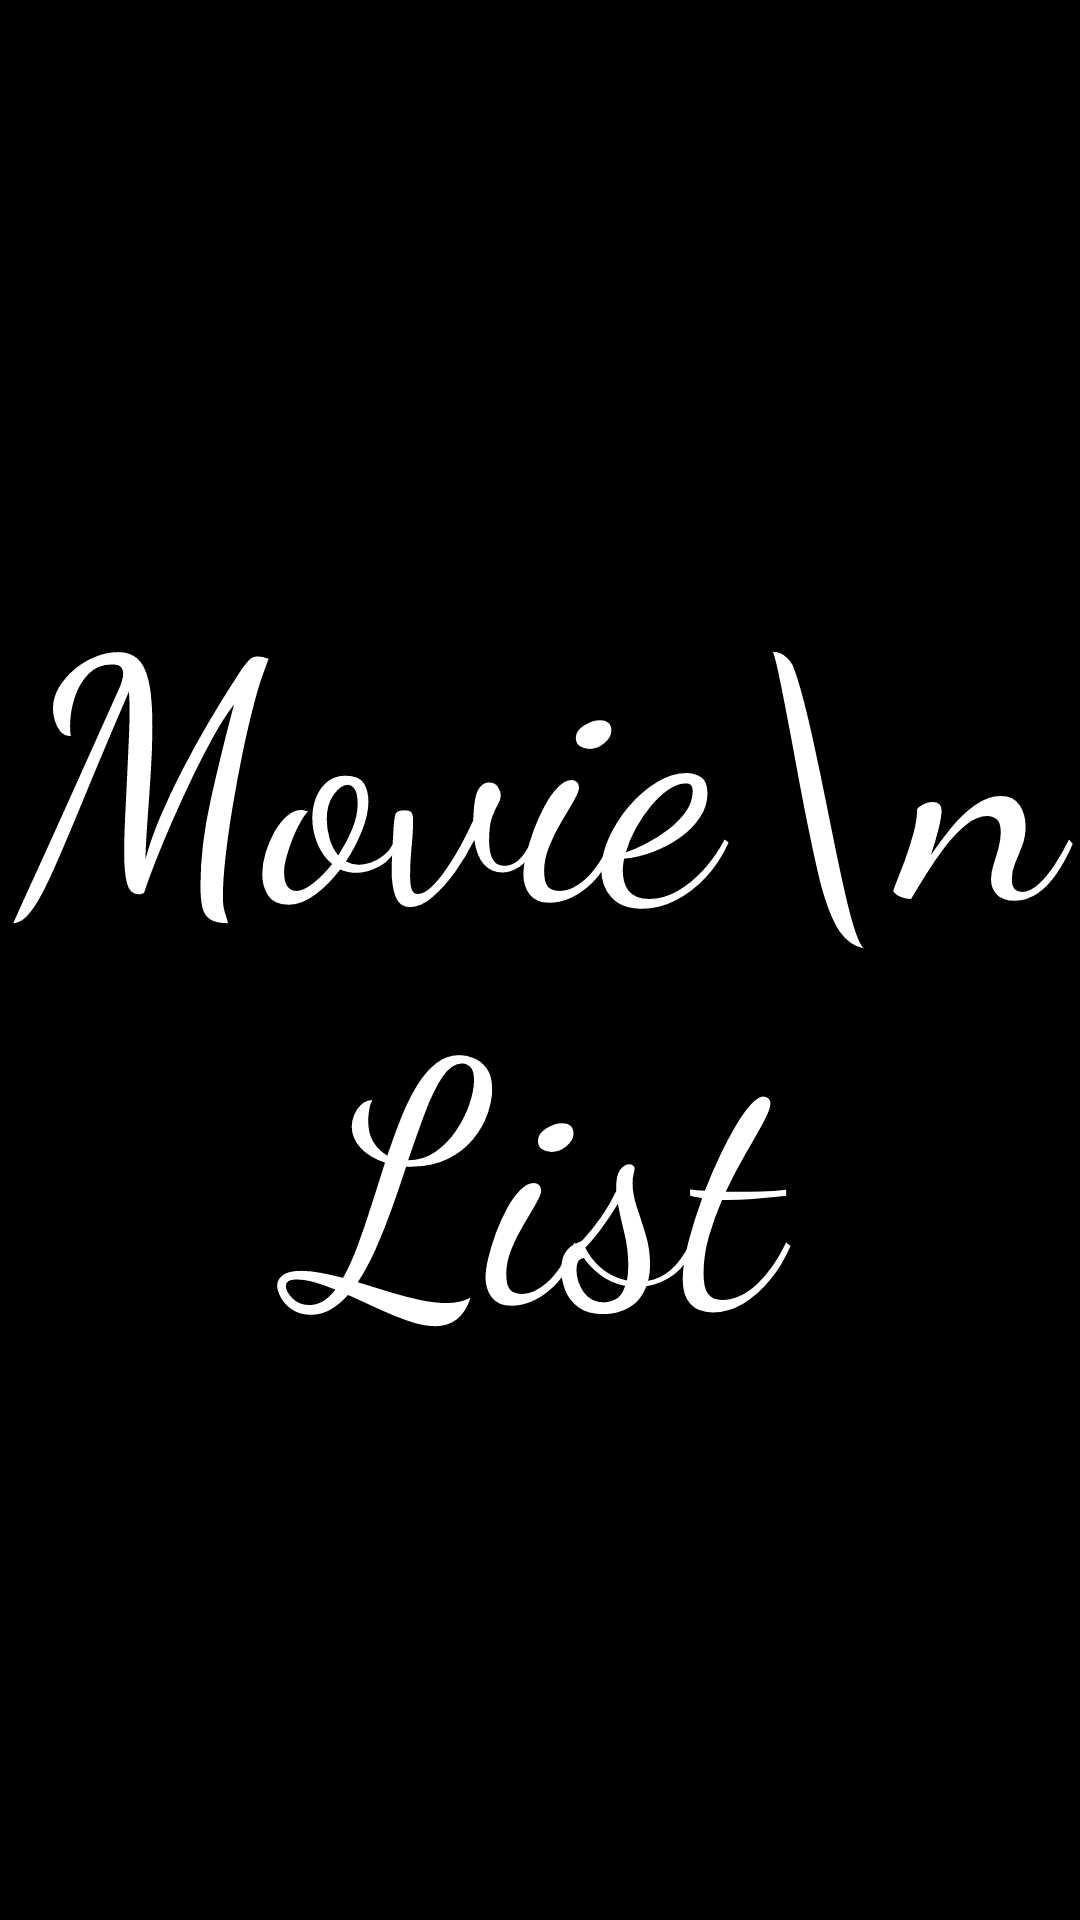

Layout XML and referenced resources for this Android screen:
<!-- AndroidManifest.xml: application theme Theme.Ptsganjil202111rpl2akhtarrasyad19 -->
<!-- res/layout/activity_main.xml -->
<?xml version="1.0" encoding="utf-8"?>
<RelativeLayout xmlns:android="http://schemas.android.com/apk/res/android"
    xmlns:app="http://schemas.android.com/apk/res-auto"
    xmlns:tools="http://schemas.android.com/tools"
    android:layout_width="match_parent"
    android:layout_height="match_parent"
    tools:context=".MainActivity">

    <ImageView
        android:id="@+id/splash_background"
        android:layout_width="match_parent"
        android:layout_height="match_parent"
        android:src="@color/black" />

    <TextView
        style="@style/TextAppearance.AppCompat.Display4"
        android:layout_width="wrap_content"
        android:layout_height="wrap_content"
        android:layout_centerInParent="true"
        android:fontFamily="cursive"
        android:gravity="center"
        android:text="Movie\nList"
        android:textColor="@color/white" />

</RelativeLayout>
<!-- resources referenced by this layout -->
<resources>
  <style name="Theme.Ptsganjil202111rpl2akhtarrasyad19" parent="Theme.MaterialComponents.DayNight.DarkActionBar">
          
          <item name="colorPrimary">@color/purple_500</item>
          <item name="colorPrimaryVariant">@color/purple_700</item>
          <item name="colorOnPrimary">@color/white</item>
          
          <item name="colorSecondary">@color/teal_200</item>
          <item name="colorSecondaryVariant">@color/teal_700</item>
          <item name="colorOnSecondary">@color/black</item>
          
          <item name="android:statusBarColor" tools:targetApi="l">?attr/colorPrimaryVariant</item>
          
      </style>
  <!-- not gathered from this repository: default colours our renderer supplied (Android Studio template values) -->
  <color name="purple_500">#FF6200EE</color>
  <color name="purple_700">#FF3700B3</color>
  <color name="teal_200">#FF03DAC5</color>
  <color name="teal_700">#FF018786</color>
  <color name="black">#FF000000</color>
  <color name="white">#FFFFFFFF</color>
</resources>
